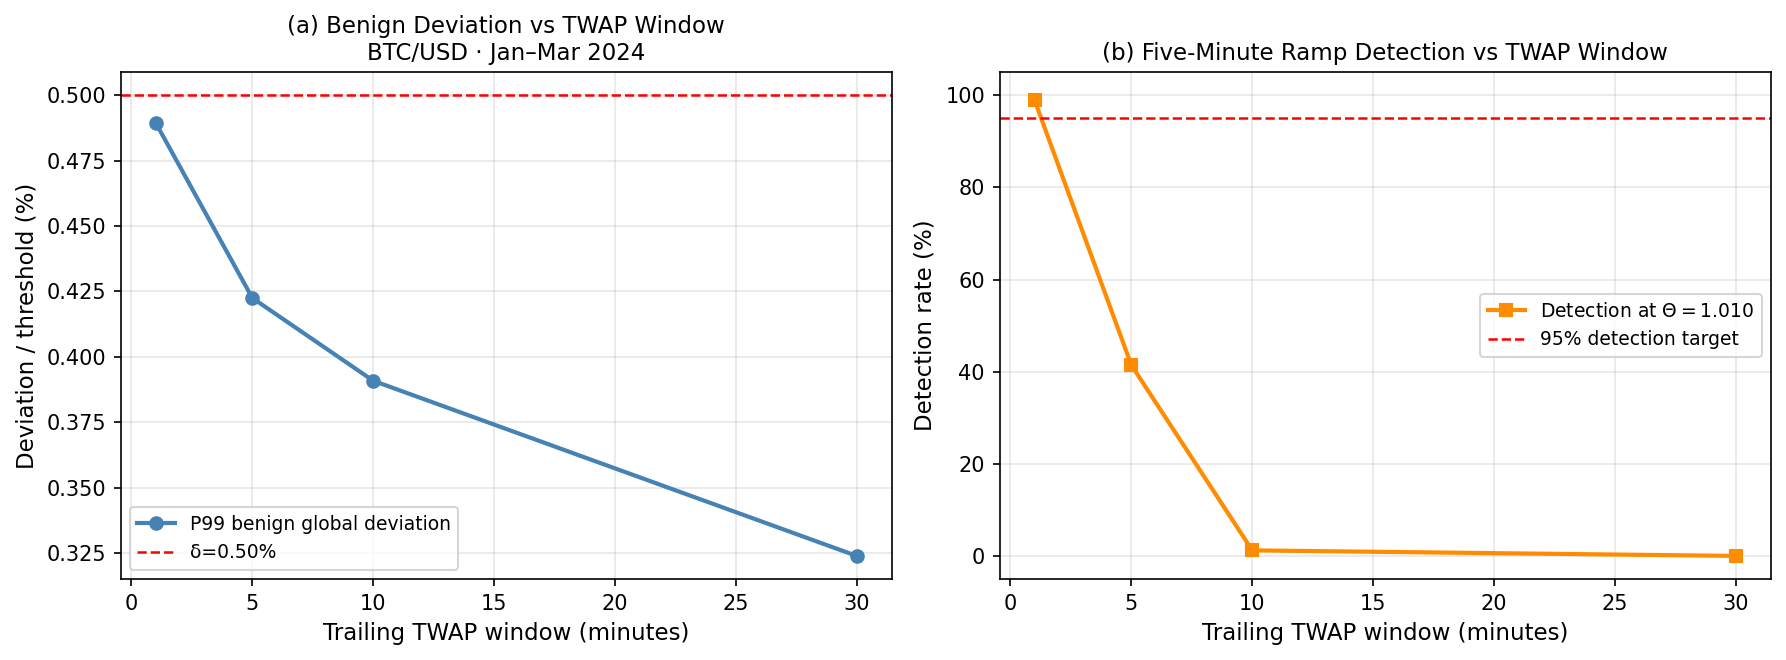

Source data for this figure (header and first rows):
twap_window_mins, rows, p99_global_dev_pct, max_global_dev_pct, clean_frr_pct, detection_at_theta_1_010_pct, detection_at_theta_1_010_ci95_pct, reliable_boundary, reliable_boundary_theta, reliable_boundary_detection_pct, xocb_activations, xocb_activation_rate_pct, xocb_per_day, xocb_effective_susp_hours, xocb_uptime_pct
1, 129600, 0.4895, 3.852, 0.03819, 98.88, 0.08452, 0.90\%, 1.009, 97.24, 186, 0.1435, 2.067, 34.77, 98.39
5, 129596, 0.4225, 0.939, 0.005016, 41.42, 0.4731, 1.50\%, 1.015, 98.06, 26, 0.02006, 0.2889, 1.2, 99.94
10, 129591, 0.3908, 0.8929, 0.003858, 1.228, 0.08686, >2.00\%, , 42.71, 20, 0.01543, 0.2222, 0.5667, 99.97
30, 129571, 0.3239, 0.6964, 0.004245, 0.028, 0.01367, >2.00\%, , 0.078, 22, 0.01698, 0.2445, 0.6, 99.97
